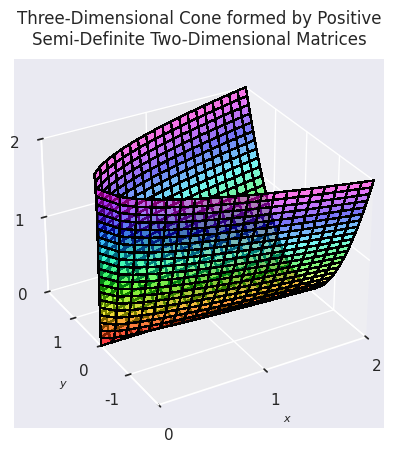

Recreate this plot in Python. (Note: this script raises an exception after producing the figure.)

#     ________
#            /
#      \    /
#       \  /
#        \/

import textwrap
import numpy as np
import seaborn as sns
import matplotlib.pyplot as plt
from mpl_toolkits.mplot3d import Axes3D

sns.set(style='darkgrid')

fig = plt.figure()
# fig.set_size_inches(8, 10)
ax = plt.axes(projection='3d')
ax.view_init(30, -120)
ax.set_xlabel(r'$x$', fontsize=8)
ax.set_xticks(ticks=np.arange(3))
ax.set_ylabel(r'$y$', fontsize=8)
ax.set_yticks(ticks=np.arange(-1, 2, 1))
ax.set_zlabel(r'$z$', fontsize=8)
ax.set_zticks(ticks=np.arange(3))
x = np.linspace(0, 2, 21)
y = np.linspace(0, 2, 21)
X, Y = np.meshgrid(x, y)
Z = np.sqrt(X*Y)
ax.set_title(textwrap.fill('Three-Dimensional Cone formed by Positive Semi-Definite Two-Dimensional Matrices', 45),
             pad=10)
cov_plot = ax.plot_surface(X, Z, Y, rstride=1, cstride=1, cmap='gist_rainbow', edgecolor='black', antialiased=False,
                           shade=True, alpha=0.5, vmin=0, vmax=2)
cov_plot = ax.plot_surface(X, -Z, Y, rstride=1, cstride=1, cmap='gist_rainbow', edgecolor='black', antialiased=False,
                           shade=True, alpha=0.5, vmin=0, vmax=2)
ax.set_xlim(0, 2)
ax.set_zlim(0, 2)
ax.set_ylim(-2, 2)
plt.savefig('../B and Psi Estimates/Cone.png')
plt.show()

